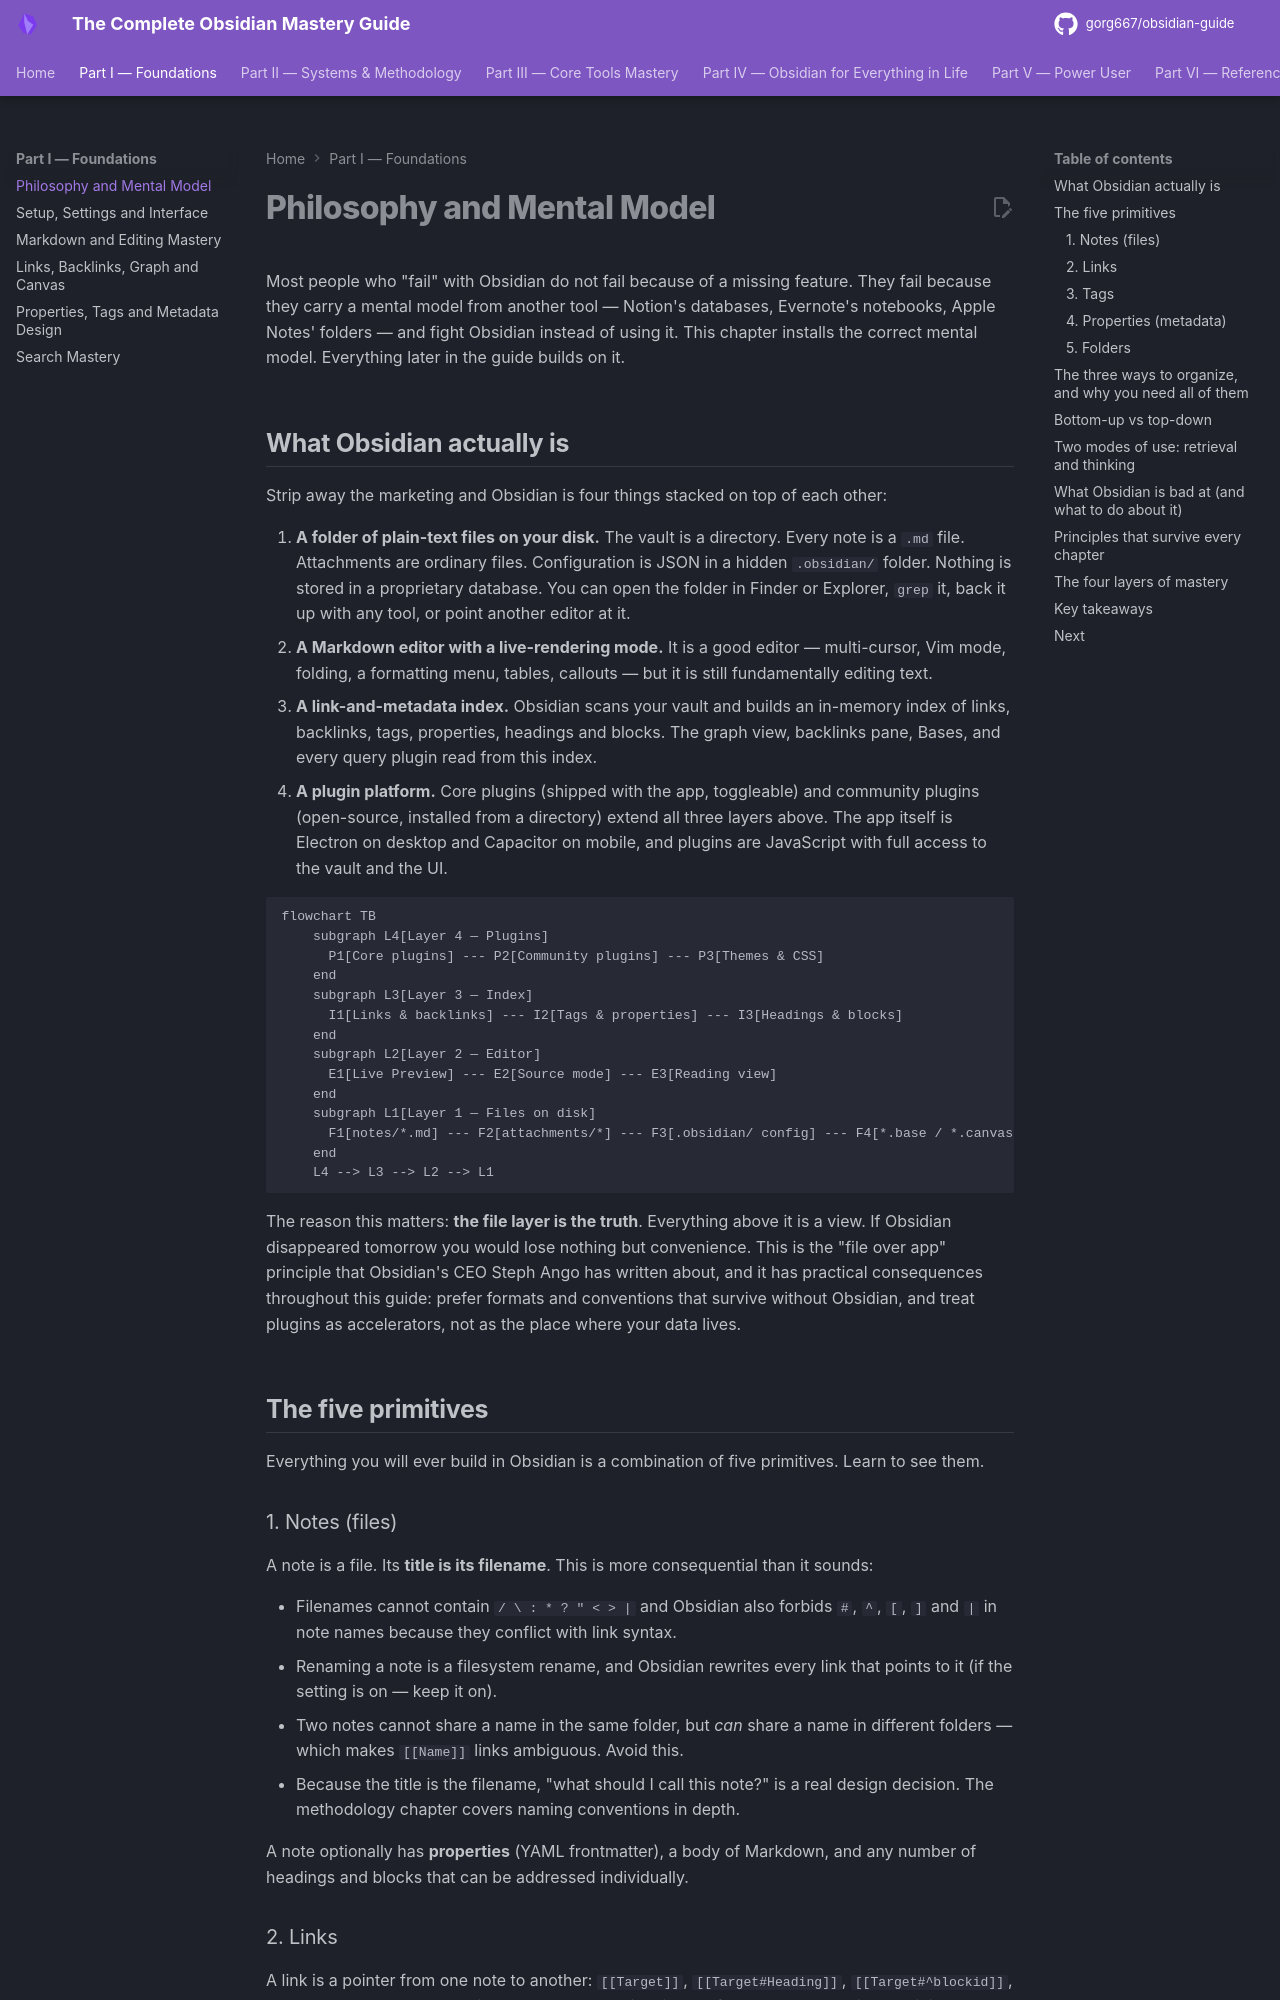

repository: gorg667/obsidian-guide · page: 01-philosophy/index.html · generator: mkdocs

# Philosophy and Mental Model

Most people who "fail" with Obsidian do not fail because of a missing feature. They fail because they carry a mental model from another tool — Notion's databases, Evernote's notebooks, Apple Notes' folders — and fight Obsidian instead of using it. This chapter installs the correct mental model. Everything later in the guide builds on it.

## What Obsidian actually is

Strip away the marketing and Obsidian is four things stacked on top of each other:

1. **A folder of plain-text files on your disk.** The vault is a directory. Every note is a `.md` file. Attachments are ordinary files. Configuration is JSON in a hidden `.obsidian/` folder. Nothing is stored in a proprietary database. You can open the folder in Finder or Explorer, `grep` it, back it up with any tool, or point another editor at it.
2. **A Markdown editor with a live-rendering mode.** It is a good editor — multi-cursor, Vim mode, folding, a formatting menu, tables, callouts — but it is still fundamentally editing text.
3. **A link-and-metadata index.** Obsidian scans your vault and builds an in-memory index of links, backlinks, tags, properties, headings and blocks. The graph view, backlinks pane, Bases, and every query plugin read from this index.
4. **A plugin platform.** Core plugins (shipped with the app, toggleable) and community plugins (open-source, installed from a directory) extend all three layers above. The app itself is Electron on desktop and Capacitor on mobile, and plugins are JavaScript with full access to the vault and the UI.

```mermaid
flowchart TB
    subgraph L4[Layer 4 — Plugins]
      P1[Core plugins] --- P2[Community plugins] --- P3[Themes & CSS]
    end
    subgraph L3[Layer 3 — Index]
      I1[Links & backlinks] --- I2[Tags & properties] --- I3[Headings & blocks]
    end
    subgraph L2[Layer 2 — Editor]
      E1[Live Preview] --- E2[Source mode] --- E3[Reading view]
    end
    subgraph L1[Layer 1 — Files on disk]
      F1[notes/*.md] --- F2[attachments/*] --- F3[.obsidian/ config] --- F4[*.base / *.canvas]
    end
    L4 --> L3 --> L2 --> L1
```

The reason this matters: **the file layer is the truth**. Everything above it is a view. If Obsidian disappeared tomorrow you would lose nothing but convenience. This is the "file over app" principle that Obsidian's CEO Steph Ango has written about, and it has practical consequences throughout this guide: prefer formats and conventions that survive without Obsidian, and treat plugins as accelerators, not as the place where your data lives.

## The five primitives

Everything you will ever build in Obsidian is a combination of five primitives. Learn to see them.
